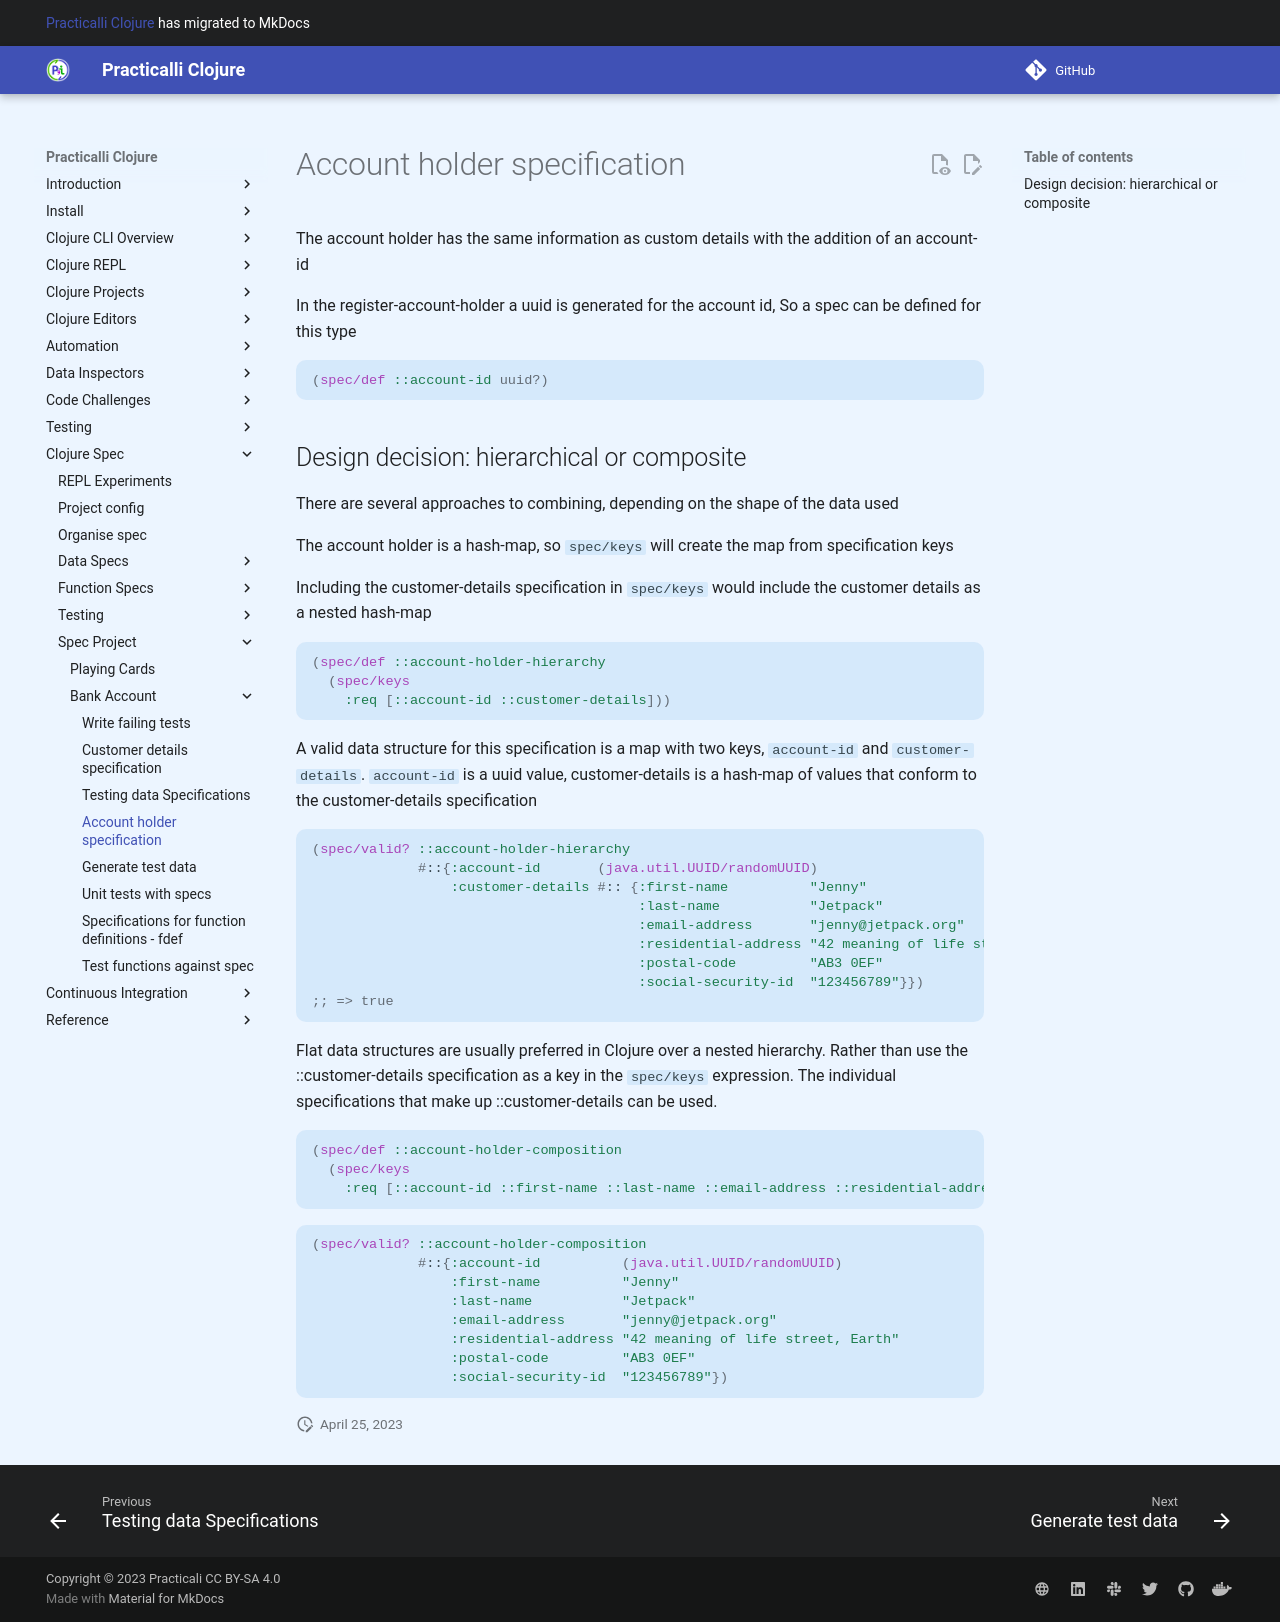

repository: practicalli/clojure · page: clojure-spec/projects/bank-account/account-holder-specification/index.html · generator: mkdocs

# Account holder specification
The account holder has the same information as custom details with the addition of an account-id

In the register-account-holder a uuid is generated for the account id, So a spec can be defined for this type

```clojure
(spec/def ::account-id uuid?)
```

## Design decision: hierarchical or composite
There are several approaches to combining, depending on the shape of the data used

The account holder is a hash-map, so `spec/keys` will create the map from specification keys

Including the customer-details specification in `spec/keys` would include the customer details as a nested hash-map

```clojure
(spec/def ::account-holder-hierarchy
  (spec/keys
    :req [::account-id ::customer-details]))
```

A valid data structure for this specification is a map with two keys, `account-id` and `customer-details`. `account-id` is a uuid value, customer-details is a hash-map of values that conform to the customer-details specification

```clojure
(spec/valid? ::account-holder-hierarchy
             #::{:account-id       (java.util.UUID/randomUUID)
                 :customer-details #:: {:first-name          "Jenny"
                                        :last-name           "Jetpack"
                                        :email-address       "jenny@jetpack.org"
                                        :residential-address "42 meaning of life street, Earth"
                                        :postal-code         "AB3 0EF"
                                        :social-security-id  "123456789"}})
;; => true
```

Flat data structures are usually preferred in Clojure over a nested hierarchy. Rather than use the ::customer-details specification as a key in the `spec/keys` expression. The individual specifications that make up ::customer-details can be used.

```clojure
(spec/def ::account-holder-composition
  (spec/keys
    :req [::account-id ::first-name ::last-name ::email-address ::residential-address ::social-security-id]))
```

```clojure
(spec/valid? ::account-holder-composition
             #::{:account-id          (java.util.UUID/randomUUID)
                 :first-name          "Jenny"
                 :last-name           "Jetpack"
                 :email-address       "jenny@jetpack.org"
                 :residential-address "42 meaning of life street, Earth"
                 :postal-code         "AB3 0EF"
                 :social-security-id  "123456789"})
```
